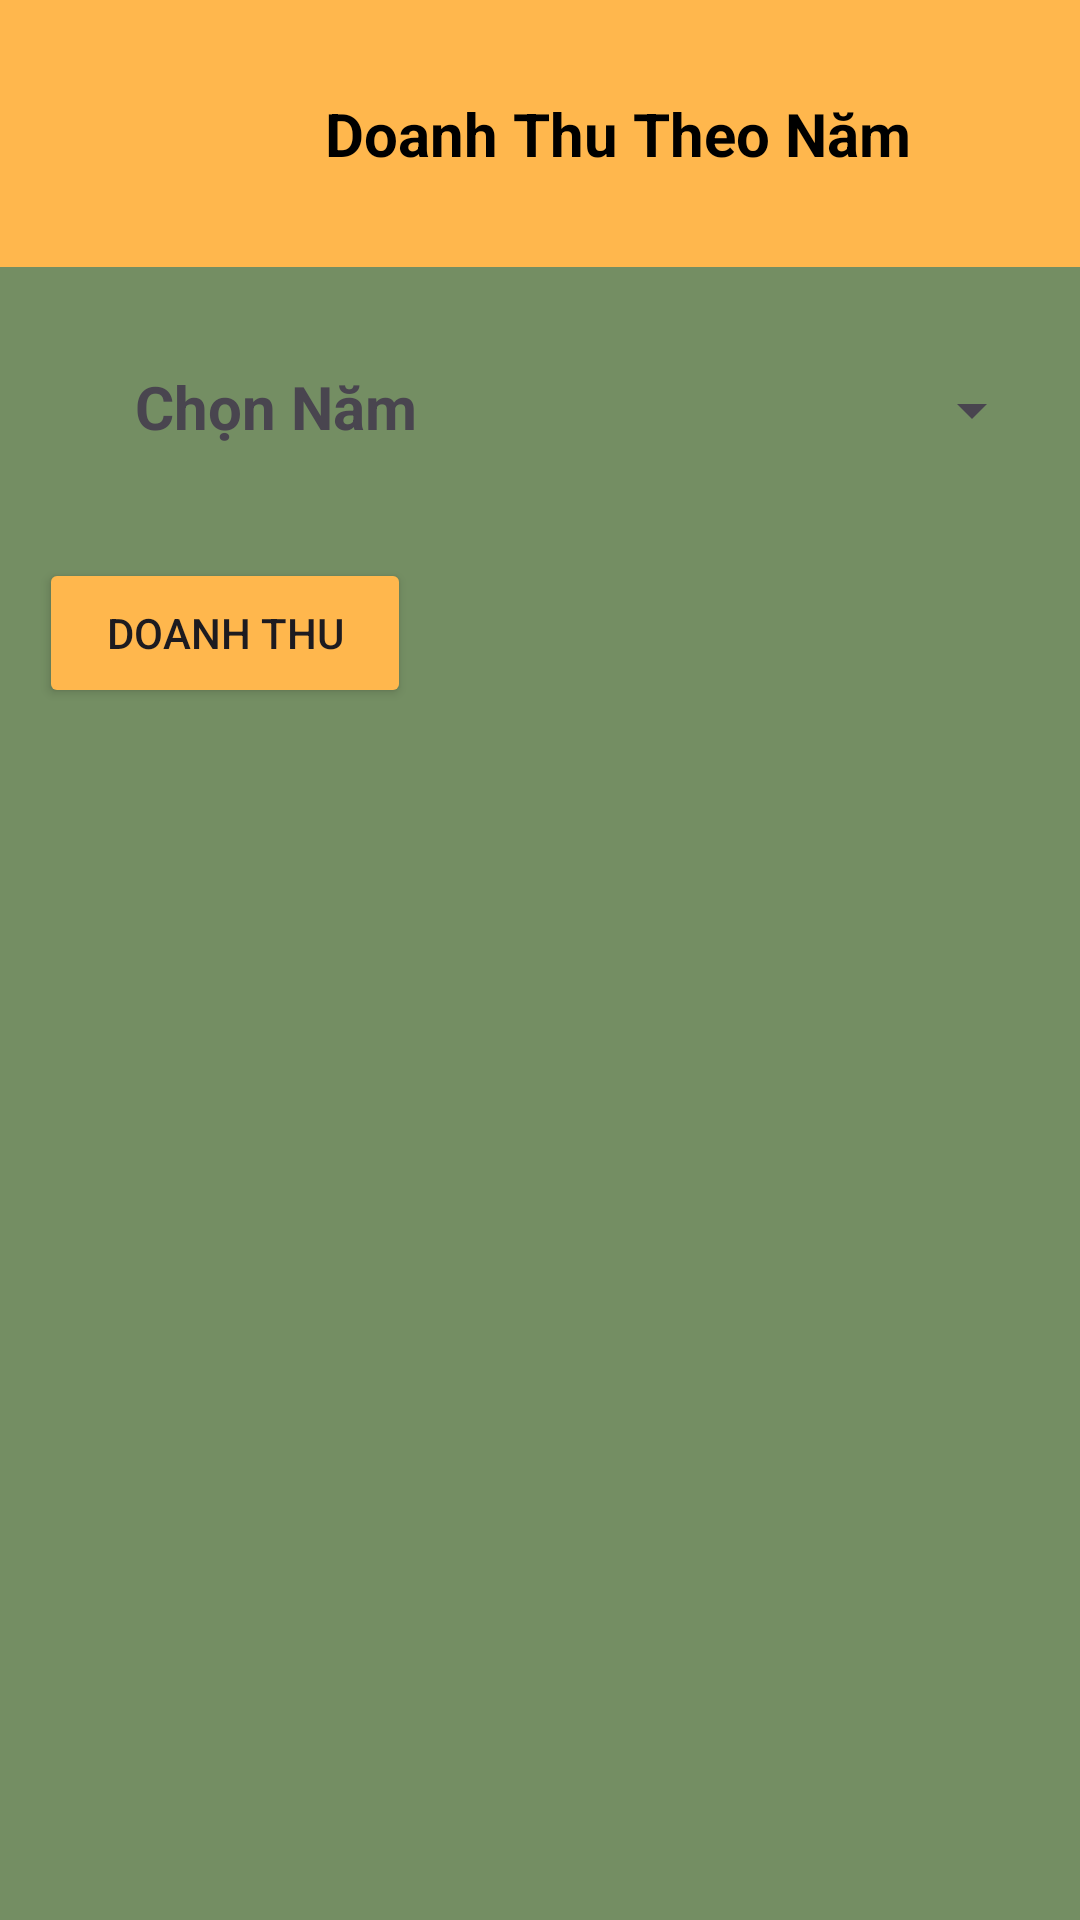

Produce the Android XML layout that renders to this screen, including the resource entries it uses.
<!-- AndroidManifest.xml: application theme Theme.QuanLyChoThueNhaTro -->
<!-- res/layout/activity_doanhthutheonam.xml -->
<?xml version="1.0" encoding="utf-8"?>
<androidx.constraintlayout.widget.ConstraintLayout xmlns:android="http://schemas.android.com/apk/res/android"
    xmlns:app="http://schemas.android.com/apk/res-auto"
    xmlns:tools="http://schemas.android.com/tools"
    android:layout_width="match_parent"
    android:layout_height="match_parent"
    android:background="@color/dark_green"
    tools:context=".TrangChu.DoanhThu.DoanhThuTheoNam">

    <TextView
        android:id="@+id/textView10"
        android:layout_width="412dp"
        android:layout_height="89dp"
        android:background="@color/orange"
        android:gravity="center"
        android:text="Doanh Thu Theo Năm"
        android:textColor="@color/black"
        android:textSize="20dp"
        android:textStyle="bold"
        app:layout_constraintBottom_toBottomOf="parent"
        app:layout_constraintEnd_toEndOf="parent"
        app:layout_constraintHorizontal_bias="0.0"
        app:layout_constraintStart_toStartOf="parent"
        app:layout_constraintTop_toTopOf="parent"
        app:layout_constraintVertical_bias="0.0" />

    <ImageButton
        android:id="@+id/btnquaylainam"
        android:layout_width="35dp"
        android:layout_height="37dp"
        android:layout_marginTop="24dp"
        android:background="@color/orange"
        app:layout_constraintBottom_toBottomOf="@+id/textView10"
        app:layout_constraintEnd_toEndOf="parent"
        app:layout_constraintHorizontal_bias="0.044"
        app:layout_constraintStart_toStartOf="parent"
        app:layout_constraintTop_toTopOf="parent"
        app:layout_constraintVertical_bias="0.0"
        app:srcCompat="@drawable/back"
        tools:ignore="SpeakableTextPresentCheck,TouchTargetSizeCheck" />

    <Spinner
        android:id="@+id/chonnamnam"
        android:layout_width="202dp"
        android:layout_height="56dp"
        app:layout_constraintBottom_toBottomOf="parent"
        app:layout_constraintEnd_toEndOf="parent"
        app:layout_constraintHorizontal_bias="0.923"
        app:layout_constraintStart_toStartOf="parent"
        app:layout_constraintTop_toBottomOf="@+id/textView10"
        app:layout_constraintVertical_bias="0.04" />

    <TextView
        android:id="@+id/textView11"
        android:layout_width="159dp"
        android:layout_height="45dp"
        android:layout_marginTop="24dp"
        android:background="@drawable/_center"
        android:gravity="center"
        android:text="Chọn Năm"
        android:textSize="20dp"
        android:textStyle="bold"
        app:layout_constraintEnd_toEndOf="parent"
        app:layout_constraintHorizontal_bias="0.063"
        app:layout_constraintStart_toStartOf="parent"
        app:layout_constraintTop_toBottomOf="@+id/textView10" />

    <Button
        android:id="@+id/btnXemnam"
        android:layout_width="124dp"
        android:layout_height="50dp"
        android:backgroundTint="@color/orange"
        android:text="Doanh Thu"
        app:layout_constraintBottom_toBottomOf="parent"
        app:layout_constraintEnd_toEndOf="parent"
        app:layout_constraintHorizontal_bias="0.055"
        app:layout_constraintStart_toStartOf="parent"
        app:layout_constraintTop_toBottomOf="@+id/textView11"
        app:layout_constraintVertical_bias="0.065" />

    <TextView
        android:id="@+id/tvDoanhthunam"
        android:layout_width="253dp"
        android:layout_height="44dp"
        android:layout_marginStart="8dp"
        android:layout_marginTop="32dp"
        android:background="@drawable/_center"
        android:gravity="center"
        android:textSize="20dp"
        android:textStyle="bold"
        app:layout_constraintEnd_toEndOf="parent"
        app:layout_constraintHorizontal_bias="0.21"
        app:layout_constraintStart_toEndOf="@+id/btnXemnam"
        app:layout_constraintTop_toBottomOf="@+id/chonnamnam" />

    <ListView
        android:id="@+id/lstviewdoanhthunam"
        android:layout_width="399dp"
        android:layout_height="434dp"
        app:layout_constraintBottom_toBottomOf="parent"
        app:layout_constraintEnd_toEndOf="parent"
        app:layout_constraintStart_toStartOf="parent"
        app:layout_constraintTop_toBottomOf="@+id/tvDoanhthunam"
        app:layout_constraintVertical_bias="1.0" />

</androidx.constraintlayout.widget.ConstraintLayout>
<!-- resources referenced by this layout -->
<resources>
  <color name="black">#FF000000</color>
  <color name="dark_green">#748E63</color>
  <color name="orange">#FFB74D</color>
  <style name="Theme.QuanLyChoThueNhaTro" parent="Base.Theme.QuanLyChoThueNhaTro" />
  <style name="Base.Theme.QuanLyChoThueNhaTro" parent="Theme.Material3.DayNight.NoActionBar">
          
          
      </style>
</resources>
